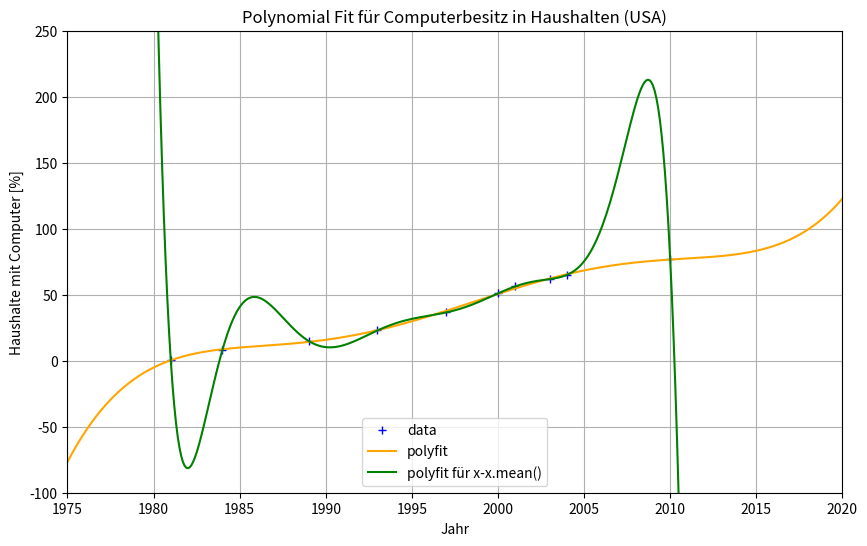

The script that saved this image:
# [redacted]

import numpy as np
import matplotlib.pyplot as plt

# Originaldaten
years = np.array([1981, 1984, 1989, 1993, 1997, 2000, 2001, 2003, 2004, 2010])
percent = np.array([0.5, 8.2, 15, 22.9, 36.6, 51, 56.3, 61.8, 65, 76.7])

# --- Aufgabe a: polyfit mit Originaldaten ---
# Grad = Anzahl Punkte - 1
degree = len(years) - 1
coeffs_a = np.polyfit(years, percent, degree)
x_plot = np.arange(1975, 2020.1, 0.1)
y_plot_a = np.polyval(coeffs_a, x_plot)

# --- Aufgabe b: x zentriert um Mittelwert ---
x_mean = years.mean()
years_centered = years - x_mean
x_plot_centered = x_plot - x_mean
coeffs_b = np.polyfit(years_centered, percent, degree)
y_plot_b = np.polyval(coeffs_b, x_plot_centered)

# --- Plot erstellen ---
plt.figure(figsize=(10, 6))
plt.plot(years, percent, 'b+', label='data')
plt.plot(x_plot, y_plot_a, 'orange', label='polyfit')
plt.plot(x_plot, y_plot_b, 'green', label='polyfit für x-x.mean()')
plt.xlabel("Jahr")
plt.ylabel("Haushalte mit Computer [%]")
plt.ylim([-100, 250])
plt.xlim([1975, 2020])
plt.grid(True)
plt.legend()
plt.title("Polynomial Fit für Computerbesitz in Haushalten (USA)")
plt.show()

# --- Kommentar als Antwort auf Teil a ---
# Obwohl der Fit aus Aufgabe a den Grad n = 9 hat, geht er NICHT exakt durch alle Punkte.
# Der Grund ist numerische Instabilität bei hohen Graden über große x-Werte.
# Der Fit aus Teil b mit x - mean(x) vermeidet das Problem – der grüne Fit geht exakt durch alle Punkte.
